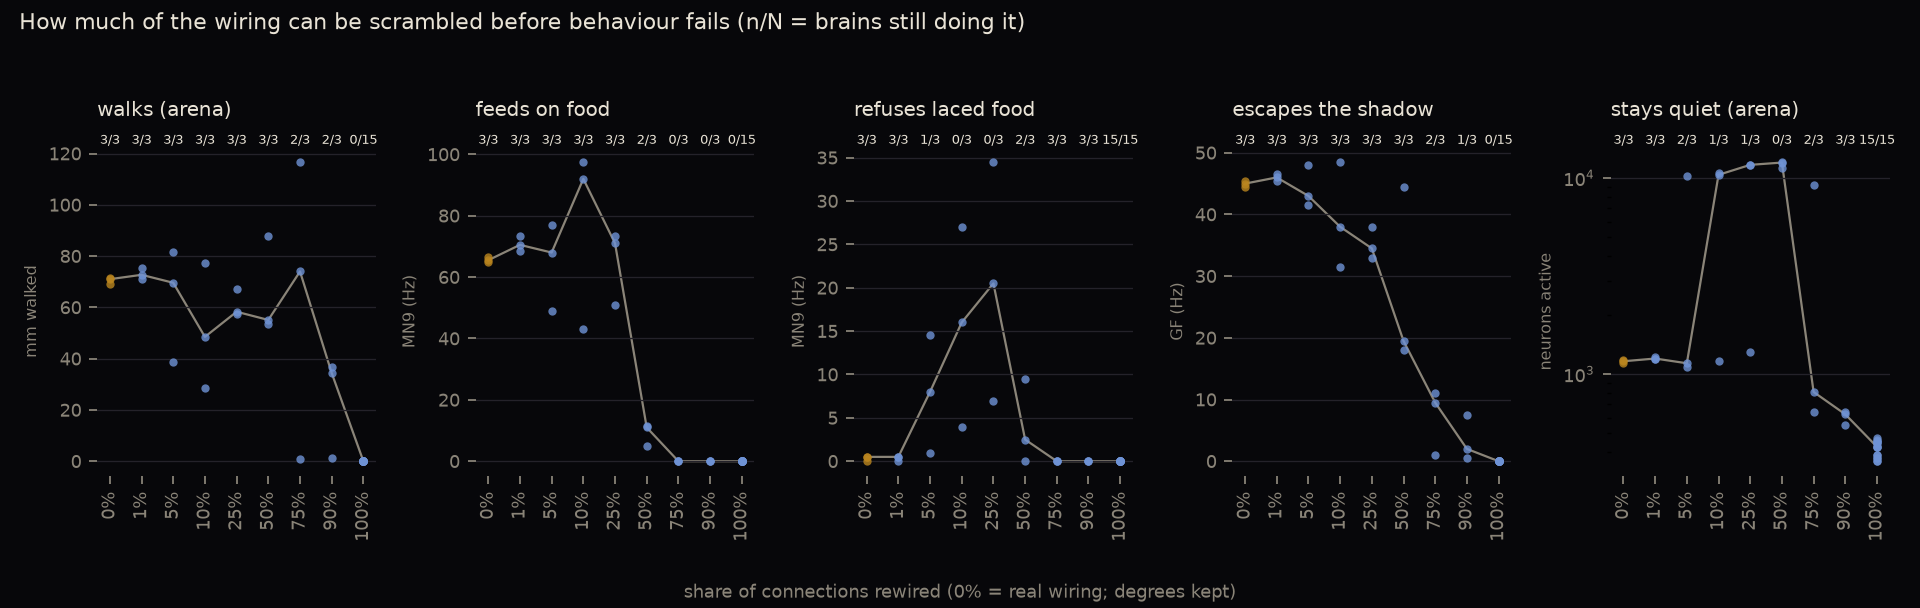

The file beside this chart, header and first rows:
brain, rewired, seed, test, walked_mm, reached_food, feeding_ms, feeding_on_food_ms, jumps, escaped_shadow, neurons_active, spikes_per_s, P9_hz, DNa02_hz, MDN_hz, GF_hz, MN9_hz
null 0, 0.01, 0, arena 10 s, 75.3, True, 5077, 5017, 1, True, 1194, 9236, , , , , 
null 0, 0.01, 0, walking ground, , , 0, , 0, , 55, 1241, 30.2, 0.0, 0.0, 0.0, 0.0
null 0, 0.01, 0, food, , , 964, , 0, , 423, 14813, 31.5, 0.0, 0.0, 0.0, 68.5
null 0, 0.01, 0, bitter, , , 0, , 0, , 183, 10448, 28.8, 0.0, 0.0, 0.0, 0.0
null 0, 0.01, 0, laced food, , , 0, , 0, , 339, 16653, 27.5, 0.0, 0.0, 0.0, 0.5
null 0, 0.01, 0, shadow, , , 0, , 1, , 872, 13512, 24.5, 8.5, 0.2, 46.5, 0.0
null 1, 0.01, 0, arena 10 s, 72.7, True, 4978, 4922, 1, True, 1221, 9249, , , , , 
null 1, 0.01, 0, walking ground, , , 0, , 0, , 70, 1256, 28.8, 0.0, 0.0, 0.0, 0.0
null 1, 0.01, 0, food, , , 960, , 0, , 415, 14750, 29.0, 0.0, 0.0, 0.0, 70.5
null 1, 0.01, 0, bitter, , , 0, , 0, , 181, 10456, 26.0, 0.0, 0.0, 0.0, 0.0
null 1, 0.01, 0, laced food, , , 0, , 0, , 329, 16715, 28.5, 0.0, 0.0, 0.0, 0.0
null 1, 0.01, 0, shadow, , , 0, , 1, , 794, 13023, 25.5, 8.0, 0.8, 45.5, 0.0
null 2, 0.01, 0, arena 10 s, 71.0, True, 4991, 4938, 1, True, 1200, 9115, , , , , 
null 2, 0.01, 0, walking ground, , , 0, , 0, , 55, 1231, 28.8, 0.0, 0.0, 0.0, 0.0
null 2, 0.01, 0, food, , , 966, , 0, , 431, 15028, 29.5, 0.0, 0.0, 0.0, 73.5
null 2, 0.01, 0, bitter, , , 0, , 0, , 196, 10496, 28.0, 0.0, 0.0, 0.0, 0.0
null 2, 0.01, 0, laced food, , , 0, , 0, , 321, 16678, 27.8, 0.0, 0.0, 0.0, 0.5
null 2, 0.01, 0, shadow, , , 0, , 1, , 757, 12793, 23.5, 6.5, 0.0, 46.0, 0.0
null 0, 0.05, 0, arena 10 s, 81.7, True, 5236, 5138, 1, True, 1135, 9826, , , , , 
null 0, 0.05, 0, walking ground, , , 0, , 0, , 62, 1277, 34.2, 0.0, 0.0, 0.0, 0.0
null 0, 0.05, 0, food, , , 964, , 0, , 444, 15464, 33.8, 0.0, 0.0, 0.0, 68.0
null 0, 0.05, 0, bitter, , , 0, , 0, , 188, 10477, 34.2, 0.0, 0.0, 0.0, 0.0
null 0, 0.05, 0, laced food, , , 0, , 0, , 333, 16549, 33.5, 0.0, 0.0, 0.0, 1.0
null 0, 0.05, 0, shadow, , , 0, , 1, , 775, 12920, 29.0, 10.5, 0.2, 43.0, 0.0
null 1, 0.05, 0, arena 10 s, 38.6, True, 5092, 5028, 1, True, 10197, 181666, , , , , 
null 1, 0.05, 0, walking ground, , , 0, , 0, , 59, 1249, 30.5, 0.0, 0.0, 0.0, 0.0
null 1, 0.05, 0, food, , , 963, , 0, , 433, 15541, 31.0, 0.0, 0.0, 0.0, 77.0
null 1, 0.05, 0, bitter, , , 0, , 0, , 180, 10298, 27.0, 0.0, 0.0, 0.0, 0.0
null 1, 0.05, 0, laced food, , , 200, , 0, , 388, 18219, 29.0, 0.0, 0.0, 0.0, 8.0
null 1, 0.05, 0, shadow, , , 0, , 1, , 9582, 252983, 19.2, 31.0, 0.0, 41.5, 0.0
null 2, 0.05, 0, arena 10 s, 69.6, True, 5025, 4963, 1, True, 1090, 8879, , , , , 
null 2, 0.05, 0, walking ground, , , 0, , 0, , 58, 1239, 28.5, 0.0, 0.0, 0.0, 0.0
null 2, 0.05, 0, food, , , 960, , 0, , 445, 14676, 27.8, 0.0, 0.0, 0.0, 49.0
null 2, 0.05, 0, bitter, , , 0, , 0, , 192, 10390, 26.5, 0.0, 0.0, 0.0, 0.0
null 2, 0.05, 0, laced food, , , 825, , 0, , 356, 16882, 26.2, 0.0, 0.0, 0.0, 14.5
null 2, 0.05, 0, shadow, , , 0, , 1, , 720, 12280, 24.2, 6.0, 0.0, 48.0, 0.0
null 0, 0.1, 0, arena 10 s, 77.5, True, 5247, 5164, 1, True, 1165, 9623, , , , , 
null 0, 0.1, 0, walking ground, , , 0, , 0, , 57, 1241, 33.5, 0.0, 0.0, 0.0, 0.0
null 0, 0.1, 0, food, , , 965, , 0, , 445, 15170, 33.2, 2.5, 0.0, 0.0, 92.0
null 0, 0.1, 0, bitter, , , 0, , 0, , 180, 10292, 32.5, 0.0, 0.0, 0.0, 0.0
null 0, 0.1, 0, laced food, , , 109, , 0, , 333, 16571, 32.5, 0.0, 0.0, 0.0, 4.0
null 0, 0.1, 0, shadow, , , 0, , 1, , 753, 12340, 29.8, 8.5, 0.0, 38.0, 0.0
null 1, 0.1, 0, arena 10 s, 28.4, True, 5260, 5125, 1, True, 10675, 183104, , , , , 
null 1, 0.1, 0, walking ground, , , 0, , 0, , 57, 1264, 33.5, 0.0, 0.0, 0.0, 0.0
null 1, 0.1, 0, food, , , 961, , 0, , 453, 16251, 33.8, 0.0, 0.0, 0.0, 97.5
null 1, 0.1, 0, bitter, , , 0, , 0, , 177, 10055, 32.8, 0.0, 0.0, 0.0, 0.0
null 1, 0.1, 0, laced food, , , 735, , 0, , 457, 19297, 32.8, 0.0, 0.0, 0.0, 27.0
null 1, 0.1, 0, shadow, , , 0, , 1, , 9927, 302471, 15.2, 33.5, 0.0, 31.5, 1.0
null 2, 0.1, 0, arena 10 s, 48.5, True, 4955, 4877, 3, True, 10391, 171906, , , , , 
null 2, 0.1, 0, walking ground, , , 0, , 0, , 48, 1228, 27.0, 0.0, 0.0, 0.0, 0.0
null 2, 0.1, 0, food, , , 947, , 0, , 411, 13242, 28.2, 0.0, 0.0, 0.0, 43.0
null 2, 0.1, 0, bitter, , , 0, , 0, , 176, 10247, 26.2, 0.0, 0.0, 0.0, 0.0
null 2, 0.1, 0, laced food, , , 941, , 0, , 354, 16626, 26.2, 0.0, 0.0, 0.0, 16.0
null 2, 0.1, 0, shadow, , , 0, , 1, , 785, 12565, 24.5, 8.5, 0.0, 48.5, 0.0
null 0, 0.25, 0, arena 10 s, 57.5, True, 2226, 940, 4, True, 11685, 404066, , , , , 
null 0, 0.25, 0, walking ground, , , 0, , 0, , 77, 1521, 32.0, 0.0, 0.0, 0.0, 0.0
null 0, 0.25, 0, food, , , 957, , 0, , 494, 13202, 32.8, 0.0, 0.0, 0.0, 73.5
null 0, 0.25, 0, bitter, , , 0, , 0, , 208, 10162, 30.2, 0.0, 0.0, 0.0, 0.0
null 0, 0.25, 0, laced food, , , 257, , 0, , 383, 16428, 30.5, 0.0, 0.0, 0.0, 7.0
null 0, 0.25, 0, shadow, , , 0, , 1, , 10728, 273949, 23.0, 34.5, 0.0, 33.0, 1.5
... 66 more rows
